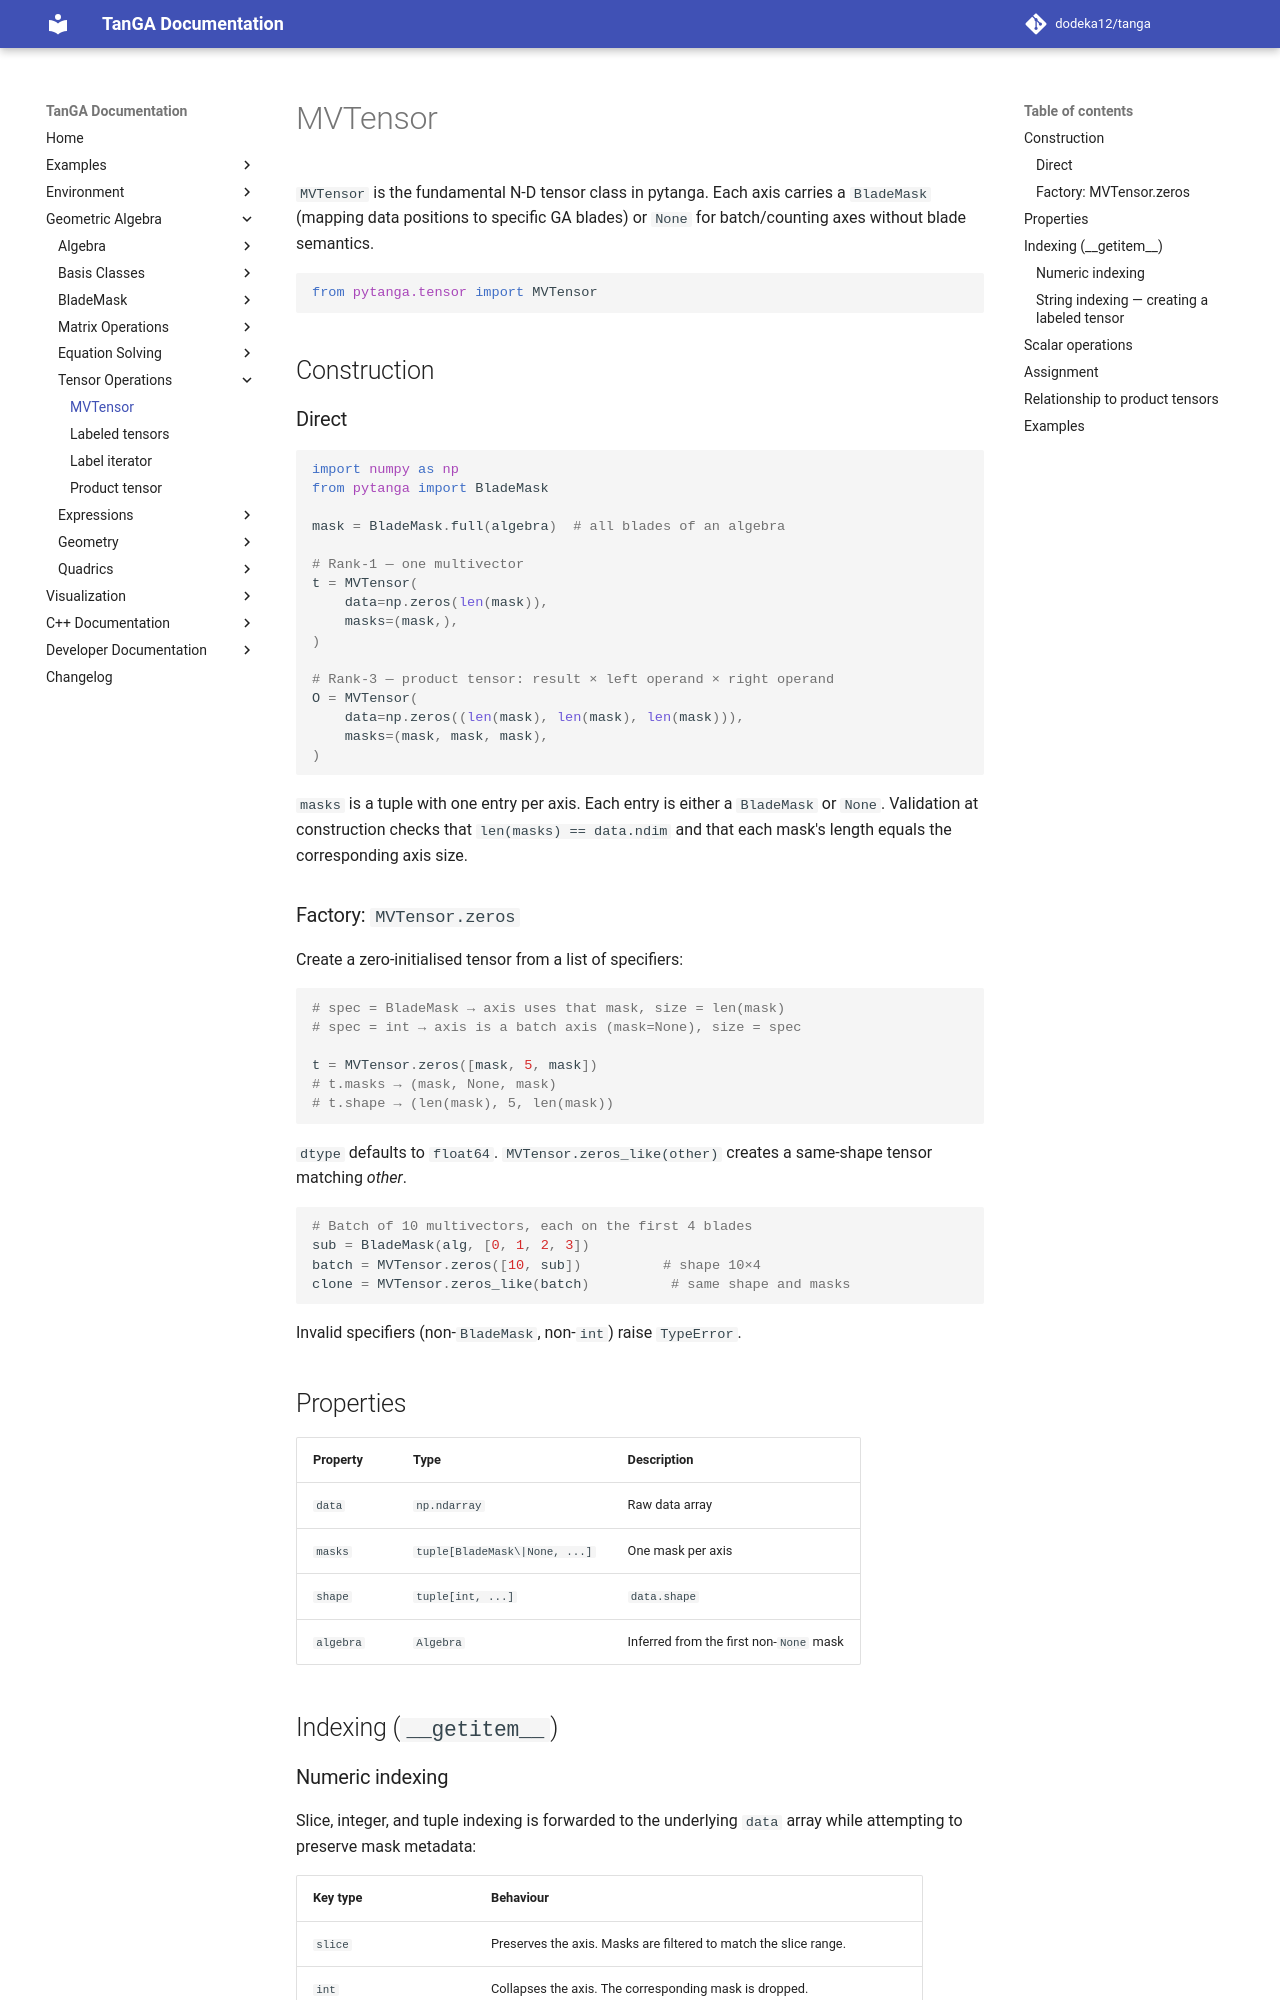

repository: dodeka12/tanga · page: v2.26.0-rc1/py/ga/tensors/mvtensor/index.html · generator: mkdocs

# MVTensor

`MVTensor` is the fundamental N‑D tensor class in pytanga.  Each axis carries a
`BladeMask` (mapping data positions to specific GA blades) or `None` for
batch/counting axes without blade semantics.

```python
from pytanga.tensor import MVTensor
```

## Construction

### Direct

```python
import numpy as np
from pytanga import BladeMask

mask = BladeMask.full(algebra)  # all blades of an algebra

# Rank‑1 — one multivector
t = MVTensor(
    data=np.zeros(len(mask)),
    masks=(mask,),
)

# Rank‑3 — product tensor: result × left operand × right operand
O = MVTensor(
    data=np.zeros((len(mask), len(mask), len(mask))),
    masks=(mask, mask, mask),
)
```

`masks` is a tuple with one entry per axis.  Each entry is either a `BladeMask`
or `None`.  Validation at construction checks that `len(masks) == data.ndim` and
that each mask's length equals the corresponding axis size.

### Factory: `MVTensor.zeros`

Create a zero-initialised tensor from a list of specifiers:

```python
# spec = BladeMask → axis uses that mask, size = len(mask)
# spec = int → axis is a batch axis (mask=None), size = spec

t = MVTensor.zeros([mask, 5, mask])
# t.masks → (mask, None, mask)
# t.shape → (len(mask), 5, len(mask))
```

`dtype` defaults to `float64`.  `MVTensor.zeros_like(other)` creates a
same‑shape tensor matching *other*.

```python
# Batch of 10 multivectors, each on the first 4 blades
sub = BladeMask(alg, [0, 1, 2, 3])
batch = MVTensor.zeros([10, sub])          # shape 10×4
clone = MVTensor.zeros_like(batch)          # same shape and masks
```

Invalid specifiers (non‑`BladeMask`, non‑`int`) raise `TypeError`.

## Properties

| Property | Type | Description |
|----------|------|-------------|
| `data` | `np.ndarray` | Raw data array |
| `masks` | `tuple[BladeMask\|None, ...]` | One mask per axis |
| `shape` | `tuple[int, ...]` | `data.shape` |
| `algebra` | `Algebra` | Inferred from the first non‑`None` mask |

## Indexing (`__getitem__`)
